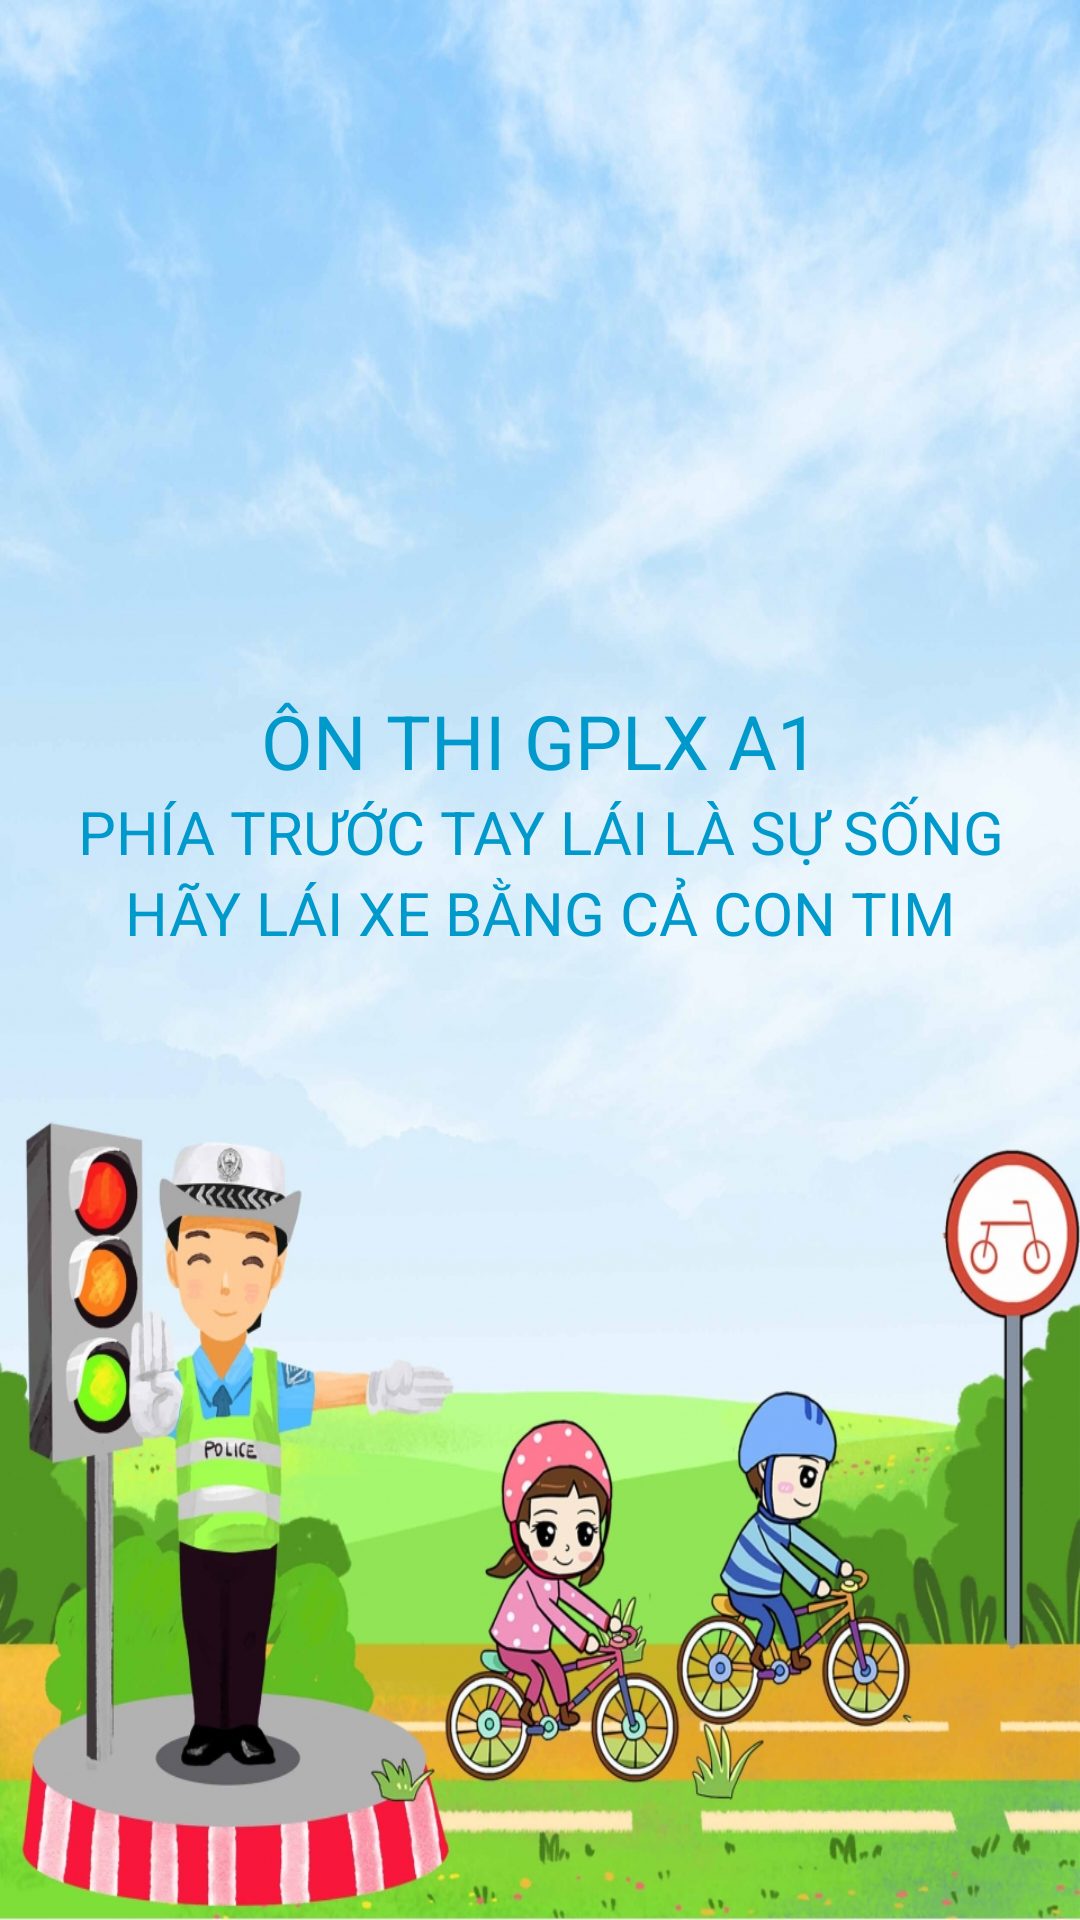

Reconstruct the res/layout file that produces this screen, plus the resources it refers to.
<!-- AndroidManifest.xml: activity theme ThemeNoActionBar -->
<!-- res/layout/activity_welcome.xml -->
<?xml version="1.0" encoding="utf-8"?>
<RelativeLayout xmlns:android="http://schemas.android.com/apk/res/android"
    xmlns:app="http://schemas.android.com/apk/res-auto"
    xmlns:tools="http://schemas.android.com/tools"
    android:layout_width="match_parent"
    android:layout_height="match_parent"
    android:background="@drawable/background"
    tools:context=".ui.WelcomeActivity">

    <LinearLayout
        android:layout_width="match_parent"
        android:layout_height="wrap_content"
        android:layout_marginTop="120dp"

        android:orientation="vertical">

        <ProgressBar
            android:id="@+id/progressBar1"
            style="?android:attr/progressBarStyle"
            android:layout_width="80dp"
            android:layout_height="80dp"
            android:layout_marginBottom="30dp"
            android:layout_gravity="center"
            android:indeterminateTint="@android:color/holo_red_light" />

        <TextView
            android:id="@+id/txtView"
            android:layout_width="match_parent"
            android:layout_height="wrap_content"
            android:gravity="center"
            android:text="ÔN THI GPLX A1"
            android:textColor="@android:color/holo_blue_dark"
            android:textColorHighlight="@color/colorAccent"
            android:textSize="25sp" />

        <TextView
            android:id="@+id/txtView1"
            android:layout_width="match_parent"
            android:layout_height="wrap_content"
            android:gravity="center"
            android:text="PHÍA TRƯỚC TAY LÁI LÀ SỰ SỐNG"
            android:textColor="@android:color/holo_blue_dark"
            android:textColorHighlight="@color/colorAccent"
            android:textSize="20sp" />

        <TextView
            android:id="@+id/txtView2"
            android:layout_width="match_parent"
            android:layout_height="wrap_content"
            android:gravity="center"
            android:text="HÃY LÁI XE BẰNG CẢ CON TIM"
            android:textColor="@android:color/holo_blue_dark"
            android:textColorHighlight="@color/colorAccent"
            android:textSize="20sp" />

    </LinearLayout>
</RelativeLayout>
<!-- resources referenced by this layout -->
<resources>
  <color name="colorAccent">#13A6B8</color>
  <!-- drawable background: jpg bitmap (drawable, 650656 bytes) -->
  <style name="ThemeNoActionBar" parent="Theme.AppCompat.Light.NoActionBar">
          
          <item name="colorPrimary">@color/colorPrimary</item>
          <item name="colorPrimaryDark">@color/colorPrimaryDark</item>
          <item name="colorAccent">@color/colorAccent</item>
          <item name="windowActionBar">false</item>
          <item name="windowNoTitle">true</item>
      </style>
  <color name="colorPrimary">#13A6B8</color>
  <color name="colorPrimaryDark">#13A6B8</color>
</resources>
